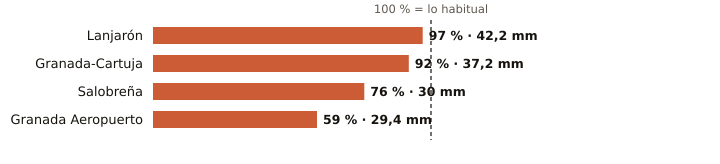

The file beside this chart, header and first rows:
estacion, provincia, indicativo, mm_otono, referencia_mm, pct, periodo_referencia, hasta, hora
Lanjarón, Granada, 6258X, 42.2, 43.3, 97, 2010-2025, 2026-10-19, 17
Granada-Cartuja, Granada, 5515X, 37.2, 40.4, 92, 2010-2025, 2026-10-19, 18
Salobreña, Granada, 6267X, 30.0, 39.4, 76, 2009-2025, 2026-10-19, 17
Granada Aeropuerto, Granada, 5530E, 29.4, 50.2, 59, 1991-2020, 2026-10-19, 18
